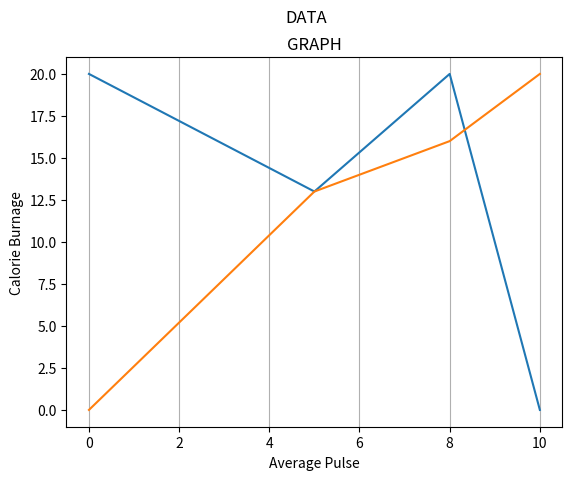

Write the Python code that produced this figure.
import matplotlib.pyplot as mp
import numpy as np
mp.plot(np.array([0,5,8,10]),np.array([20,13,20,0]),np.array([0,5,8,10]),np.array([0,13,16,20]))
mp.title("Sport Watch Data")
mp.xlabel("Average Pulse")
mp.ylabel("Calorie Burnage")
mp.grid(axis="x")
mp.title("GRAPH")
mp.suptitle("DATA")
mp.show()